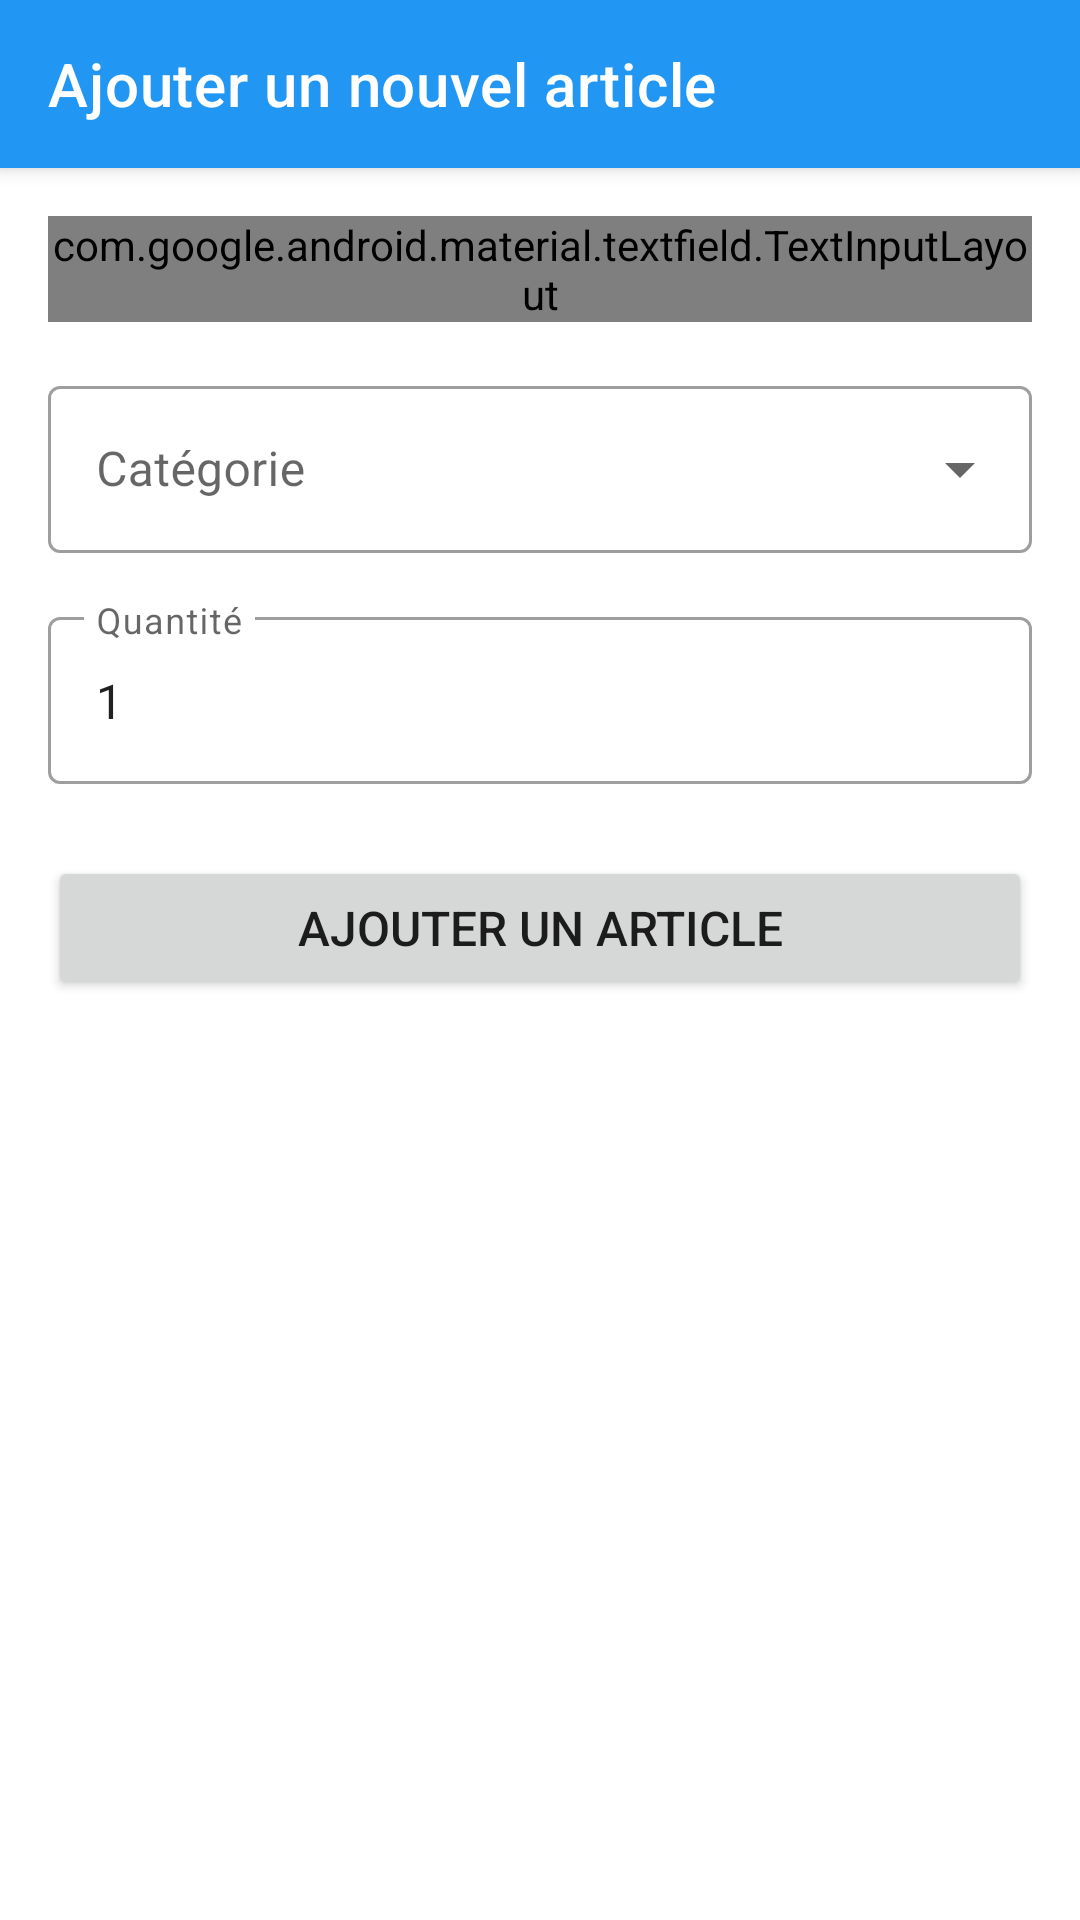

This screen was rendered from an Android layout file. Write that file and the resources it references.
<!-- AndroidManifest.xml: application theme Theme.CoursesSupermarche -->
<!-- res/layout/activity_add_item.xml -->
<?xml version="1.0" encoding="utf-8"?>
<androidx.coordinatorlayout.widget.CoordinatorLayout
    xmlns:android="http://schemas.android.com/apk/res/android"
    xmlns:app="http://schemas.android.com/apk/res-auto"
    xmlns:tools="http://schemas.android.com/tools"
    android:layout_width="match_parent"
    android:layout_height="match_parent"
    tools:context="com.example.coursessupermarche.AddItemActivity">

    <com.google.android.material.appbar.AppBarLayout
        android:layout_width="match_parent"
        android:layout_height="wrap_content">

        <androidx.appcompat.widget.Toolbar
            android:id="@+id/toolbar"
            android:layout_width="match_parent"
            android:layout_height="?attr/actionBarSize"
            android:background="?attr/colorPrimary"
            app:navigationIcon="@drawable/ic_back"
            app:title="@string/add_new_item"
            app:titleTextColor="@android:color/white" />

    </com.google.android.material.appbar.AppBarLayout>

    <androidx.constraintlayout.widget.ConstraintLayout
        android:layout_width="match_parent"
        android:layout_height="match_parent"
        android:padding="16dp"
        app:layout_behavior="@string/appbar_scrolling_view_behavior">

        <com.google.android.material.textfield.TextInputLayout
            android:id="@+id/textInputLayoutItemName"
            style="@style/Widget.Material3.TextInputLayout.OutlinedBox"
            android:layout_width="0dp"
            android:layout_height="wrap_content"
            android:hint="@string/item_name"
            app:endIconMode="clear_text"
            app:layout_constraintEnd_toEndOf="parent"
            app:layout_constraintStart_toStartOf="parent"
            app:layout_constraintTop_toTopOf="parent">

            <com.google.android.material.textfield.MaterialAutoCompleteTextView
                android:id="@+id/autoCompleteItemName"
                android:layout_width="match_parent"
                android:layout_height="wrap_content"
                android:inputType="text"
                android:maxLines="1" />

        </com.google.android.material.textfield.TextInputLayout>

        <com.google.android.material.textfield.TextInputLayout
            android:id="@+id/textInputLayoutCategory"
            style="@style/Widget.MaterialComponents.TextInputLayout.OutlinedBox.ExposedDropdownMenu"
            android:layout_width="0dp"
            android:layout_height="wrap_content"
            android:layout_marginTop="16dp"
            android:hint="@string/category"
            app:layout_constraintEnd_toEndOf="parent"
            app:layout_constraintStart_toStartOf="parent"
            app:layout_constraintTop_toBottomOf="@+id/textInputLayoutItemName">

            <AutoCompleteTextView
                android:id="@+id/autoCompleteCategory"
                android:layout_width="match_parent"
                android:layout_height="wrap_content"
                android:inputType="none" />

        </com.google.android.material.textfield.TextInputLayout>

        <com.google.android.material.textfield.TextInputLayout
            android:id="@+id/textInputLayoutQuantity"
            style="@style/Widget.MaterialComponents.TextInputLayout.OutlinedBox"
            android:layout_width="0dp"
            android:layout_height="wrap_content"
            android:layout_marginTop="16dp"
            android:hint="@string/quantity"
            app:layout_constraintEnd_toEndOf="parent"
            app:layout_constraintStart_toStartOf="parent"
            app:layout_constraintTop_toBottomOf="@+id/textInputLayoutCategory">

            <com.google.android.material.textfield.TextInputEditText
                android:id="@+id/editTextQuantity"
                android:layout_width="match_parent"
                android:layout_height="wrap_content"
                android:inputType="number"
                android:text="1" />

        </com.google.android.material.textfield.TextInputLayout>

        <Button
            android:id="@+id/buttonAddItem"
            android:layout_width="0dp"
            android:layout_height="wrap_content"
            android:layout_marginTop="24dp"
            android:padding="12dp"
            android:text="@string/add_item"
            android:textSize="16sp"
            app:layout_constraintEnd_toEndOf="parent"
            app:layout_constraintStart_toStartOf="parent"
            app:layout_constraintTop_toBottomOf="@+id/textInputLayoutQuantity" />

    </androidx.constraintlayout.widget.ConstraintLayout>

</androidx.coordinatorlayout.widget.CoordinatorLayout>
<!-- resources referenced by this layout -->
<resources>
  <string name="add_item">Ajouter un article</string>
  <string name="add_new_item">Ajouter un nouvel article</string>
  <string name="category">Catégorie</string>
  <string name="item_name">Nom du produit</string>
  <string name="quantity">Quantité</string>
  <style name="Theme.CoursesSupermarche" parent="Theme.MaterialComponents.Light.NoActionBar">
          
          <item name="colorPrimary">@color/colorPrimary</item>
          <item name="colorPrimaryDark">@color/colorPrimaryDark</item>
          <item name="colorAccent">@color/colorAccent</item>
  
          
          <item name="textInputStyle">@style/Widget.MaterialComponents.TextInputLayout.OutlinedBox</item>
      </style>
  <color name="colorPrimary">#2196F3</color>
  <color name="colorPrimaryDark">#1976D2</color>
  <color name="colorAccent">#FF4081</color>
</resources>
